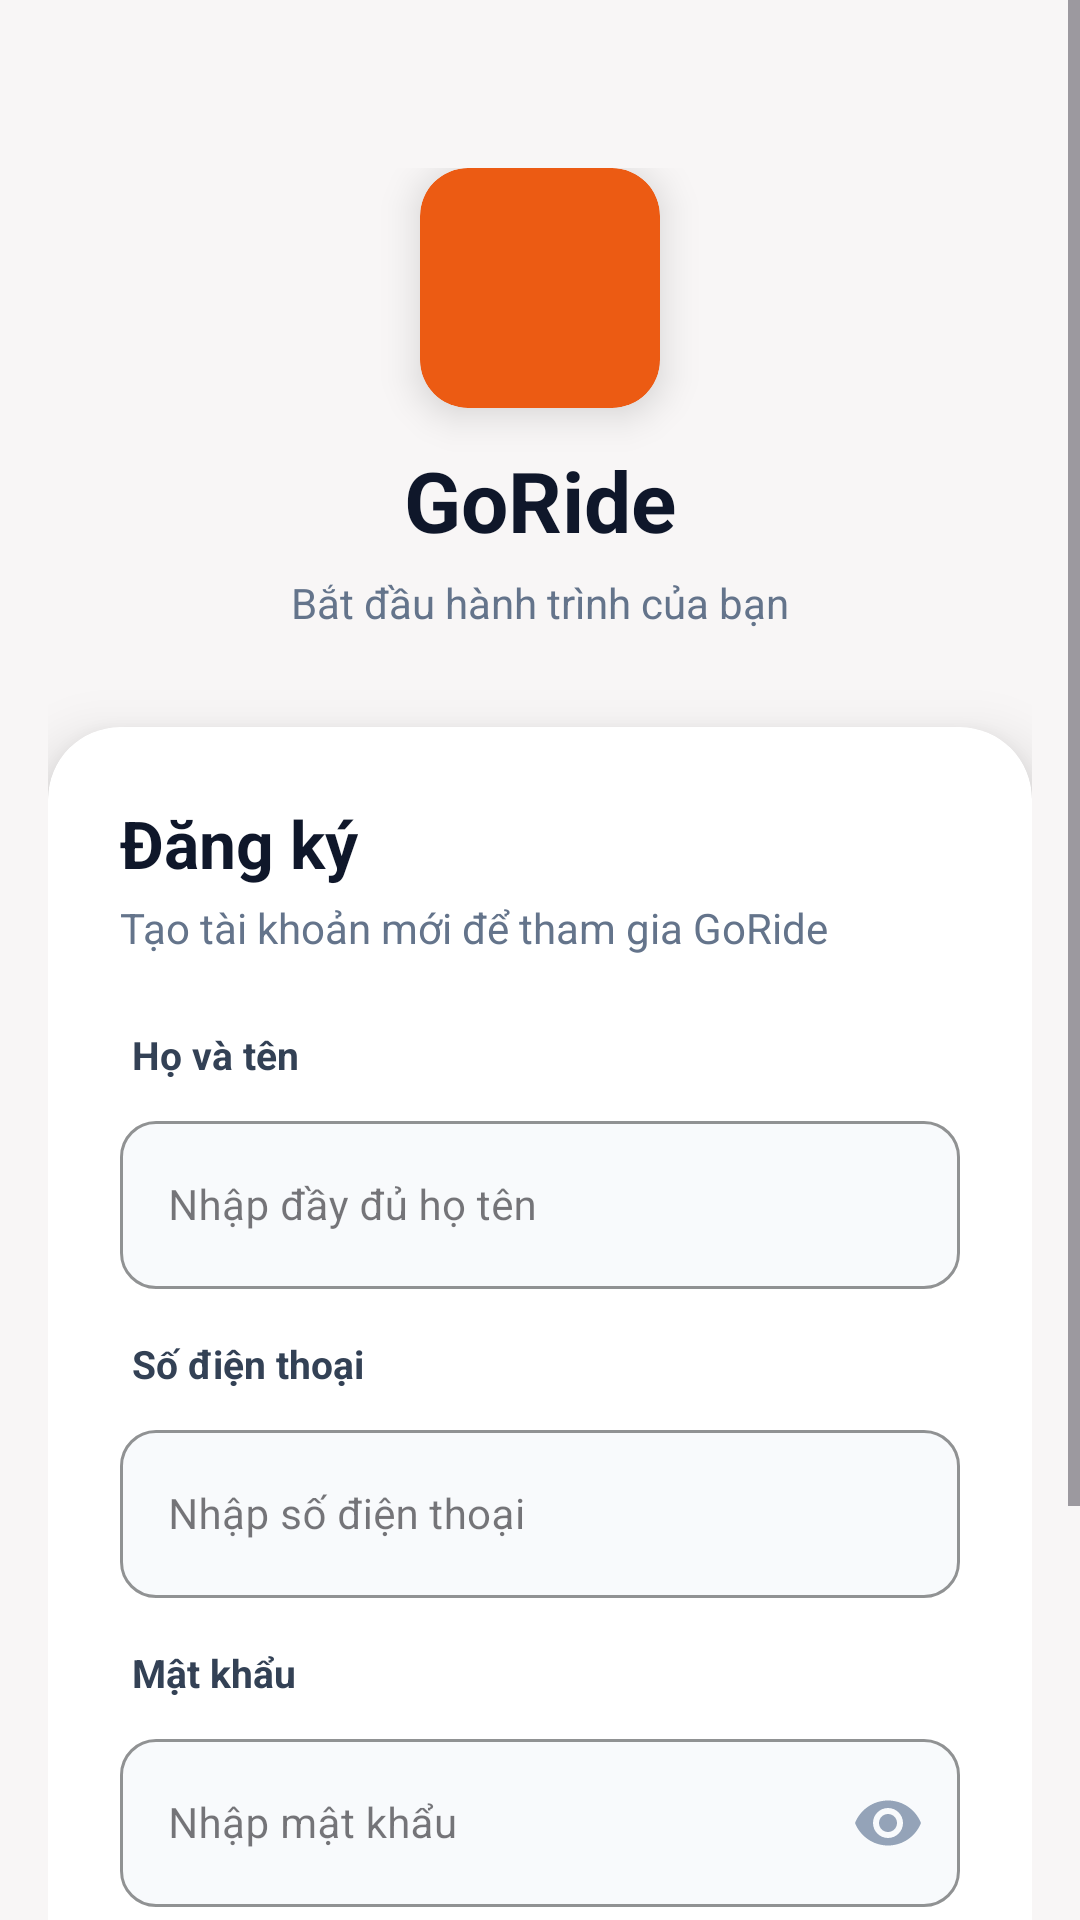

The Android layout XML behind this screen, and the referenced resources:
<!-- AndroidManifest.xml: application theme Theme.BragBike -->
<!-- res/layout/activity_register.xml -->
<?xml version="1.0" encoding="utf-8"?>
<ScrollView
    xmlns:android="http://schemas.android.com/apk/res/android"
    xmlns:app="http://schemas.android.com/apk/res-auto"
    android:id="@+id/main"
    android:layout_width="match_parent"
    android:layout_height="match_parent"
    android:background="@color/background_light"
    android:fillViewport="true">

    <LinearLayout
        android:layout_width="match_parent"
        android:layout_height="wrap_content"
        android:orientation="vertical"
        android:gravity="center_horizontal"
        android:padding="16dp">

        
        <LinearLayout
            android:layout_width="match_parent"
            android:layout_height="wrap_content"
            android:orientation="vertical"
            android:gravity="center_horizontal"
            android:layout_marginTop="40dp"
            android:layout_marginBottom="32dp">

            <androidx.cardview.widget.CardView
                android:layout_width="80dp"
                android:layout_height="80dp"
                app:cardCornerRadius="16dp"
                app:cardBackgroundColor="@color/primary"
                app:cardElevation="8dp">

                <ImageView
                    android:layout_width="48dp"
                    android:layout_height="48dp"
                    android:layout_gravity="center"
                    app:tint="@color/white"
                    android:contentDescription="GoRide logo"
                    android:src="@drawable/directions_car_24px"
                    />

            </androidx.cardview.widget.CardView>

            <TextView
                android:layout_width="wrap_content"
                android:layout_height="wrap_content"
                android:text="GoRide"
                android:textSize="28sp"
                android:textStyle="bold"
                android:textColor="@color/slate_900"
                android:layout_marginTop="12dp" />

            <TextView
                android:layout_width="wrap_content"
                android:layout_height="wrap_content"
                android:text="Bắt đầu hành trình của bạn"
                android:textSize="14sp"
                android:textColor="@color/slate_500"
                android:layout_marginTop="6dp" />

        </LinearLayout>

        
        <androidx.cardview.widget.CardView
            android:layout_width="match_parent"
            android:layout_height="wrap_content"
            app:cardCornerRadius="24dp"
            app:cardBackgroundColor="@color/white"
            app:cardElevation="12dp">

            <LinearLayout
                android:layout_width="match_parent"
                android:layout_height="wrap_content"
                android:orientation="vertical"
                android:padding="24dp">

                
                <TextView
                    android:layout_width="wrap_content"
                    android:layout_height="wrap_content"
                    android:text="Đăng ký"
                    android:textSize="22sp"
                    android:textStyle="bold"
                    android:textColor="@color/slate_900" />

                <TextView
                    android:layout_width="wrap_content"
                    android:layout_height="wrap_content"
                    android:text="Tạo tài khoản mới để tham gia GoRide"
                    android:textSize="14sp"
                    android:textColor="@color/slate_500"
                    android:layout_marginTop="4dp"
                    android:layout_marginBottom="24dp" />

                
                <TextView
                    android:layout_width="wrap_content"
                    android:layout_height="wrap_content"
                    android:text="Họ và tên"
                    android:textSize="13sp"
                    android:textStyle="bold"
                    android:textColor="@color/slate_700"
                    android:layout_marginBottom="8dp"
                    android:paddingStart="4dp" />

                
                <com.google.android.material.textfield.TextInputLayout
                    android:layout_width="match_parent"
                    android:layout_height="wrap_content"
                    style="@style/Widget.MaterialComponents.TextInputLayout.OutlinedBox"
                    app:boxCornerRadiusTopStart="12dp"
                    app:boxCornerRadiusTopEnd="12dp"
                    app:boxCornerRadiusBottomStart="12dp"
                    app:boxCornerRadiusBottomEnd="12dp"
                    app:boxStrokeColor="@color/slate_200"
                    app:boxBackgroundColor="@color/slate_50">

                    <com.google.android.material.textfield.TextInputEditText
                        android:id="@+id/etFullName"
                        android:layout_width="match_parent"
                        android:layout_height="56dp"
                        android:hint="Nhập đầy đủ họ tên"
                        android:textSize="14sp"
                        android:inputType="textPersonName" />

                </com.google.android.material.textfield.TextInputLayout>

                
                <TextView
                    android:layout_width="wrap_content"
                    android:layout_height="wrap_content"
                    android:text="Số điện thoại"
                    android:textSize="13sp"
                    android:textStyle="bold"
                    android:textColor="@color/slate_700"
                    android:layout_marginTop="16dp"
                    android:layout_marginBottom="8dp"
                    android:paddingStart="4dp" />

                
                <com.google.android.material.textfield.TextInputLayout
                    android:layout_width="match_parent"
                    android:layout_height="wrap_content"
                    style="@style/Widget.MaterialComponents.TextInputLayout.OutlinedBox"
                    app:boxCornerRadiusTopStart="12dp"
                    app:boxCornerRadiusTopEnd="12dp"
                    app:boxCornerRadiusBottomStart="12dp"
                    app:boxCornerRadiusBottomEnd="12dp"
                    app:boxStrokeColor="@color/slate_200"
                    app:boxBackgroundColor="@color/slate_50">

                    <com.google.android.material.textfield.TextInputEditText
                        android:id="@+id/etPhone"
                        android:layout_width="match_parent"
                        android:layout_height="56dp"
                        android:hint="Nhập số điện thoại"
                        android:textSize="14sp"
                        android:inputType="phone" />

                </com.google.android.material.textfield.TextInputLayout>

                
                <TextView
                    android:layout_width="wrap_content"
                    android:layout_height="wrap_content"
                    android:text="Mật khẩu"
                    android:textSize="13sp"
                    android:textStyle="bold"
                    android:textColor="@color/slate_700"
                    android:layout_marginTop="16dp"
                    android:layout_marginBottom="8dp"
                    android:paddingStart="4dp" />

                
                <com.google.android.material.textfield.TextInputLayout
                    android:layout_width="match_parent"
                    android:layout_height="wrap_content"
                    style="@style/Widget.MaterialComponents.TextInputLayout.OutlinedBox"
                    app:endIconMode="password_toggle"
                    app:endIconTint="@color/slate_400"
                    app:boxCornerRadiusTopStart="12dp"
                    app:boxCornerRadiusTopEnd="12dp"
                    app:boxCornerRadiusBottomStart="12dp"
                    app:boxCornerRadiusBottomEnd="12dp"
                    app:boxStrokeColor="@color/slate_200"
                    app:boxBackgroundColor="@color/slate_50">

                    <com.google.android.material.textfield.TextInputEditText
                        android:id="@+id/etPassword"
                        android:layout_width="match_parent"
                        android:layout_height="56dp"
                        android:hint="Nhập mật khẩu"
                        android:textSize="14sp"
                        android:inputType="textPassword" />

                </com.google.android.material.textfield.TextInputLayout>

                
                <com.google.android.material.button.MaterialButton
                    android:id="@+id/btnRegister"
                    android:layout_width="match_parent"
                    android:layout_height="56dp"
                    android:text="Đăng ký"
                    android:textSize="16sp"
                    android:textStyle="bold"
                    android:textColor="@color/white"
                    app:backgroundTint="@color/primary"
                    app:cornerRadius="12dp"
                    app:iconGravity="end"
                    app:iconTint="@color/white"
                    android:layout_marginTop="24dp" />

                
                <View
                    android:layout_width="match_parent"
                    android:layout_height="1dp"
                    android:background="@color/slate_200"
                    android:layout_marginTop="24dp"
                    android:layout_marginBottom="16dp" />

                
                <LinearLayout
                    android:layout_width="wrap_content"
                    android:layout_height="wrap_content"
                    android:orientation="horizontal"
                    android:gravity="center_vertical"
                    android:layout_gravity="center_horizontal">

                    <TextView
                        android:layout_width="wrap_content"
                        android:layout_height="wrap_content"
                        android:text="Đã có tài khoản? "
                        android:textSize="14sp"
                        android:textColor="@color/slate_600" />

                    <TextView
                        android:id="@+id/tvLogin"
                        android:layout_width="wrap_content"
                        android:layout_height="wrap_content"
                        android:text="Đăng nhập"
                        android:textSize="14sp"
                        android:textStyle="bold"
                        android:textColor="@color/primary"
                        android:clickable="true"
                        android:focusable="true" />

                </LinearLayout>

            </LinearLayout>

        </androidx.cardview.widget.CardView>

    </LinearLayout>

</ScrollView>
<!-- resources referenced by this layout -->
<resources>
  <color name="background_light">#F8F6F6</color>
  <color name="primary">#EC5B13</color>
  <color name="slate_200">#E2E8F0</color>
  <color name="slate_400">#94A3B8</color>
  <color name="slate_50">#F8FAFC</color>
  <color name="slate_500">#64748B</color>
  <color name="slate_600">#475569</color>
  <color name="slate_700">#334155</color>
  <color name="slate_900">#0F172A</color>
  <color name="white">#FFFFFF</color>
  <style name="Theme.BragBike" parent="Base.Theme.BragBike" />
  <style name="Base.Theme.BragBike" parent="Theme.Material3.DayNight.NoActionBar">
          <item name="colorPrimary">@color/primary</item>
          <item name="android:statusBarColor">@color/surface</item>
          <item name="android:windowLightStatusBar">true</item>
      </style>
  <color name="surface">#F8F6F6</color>
</resources>
